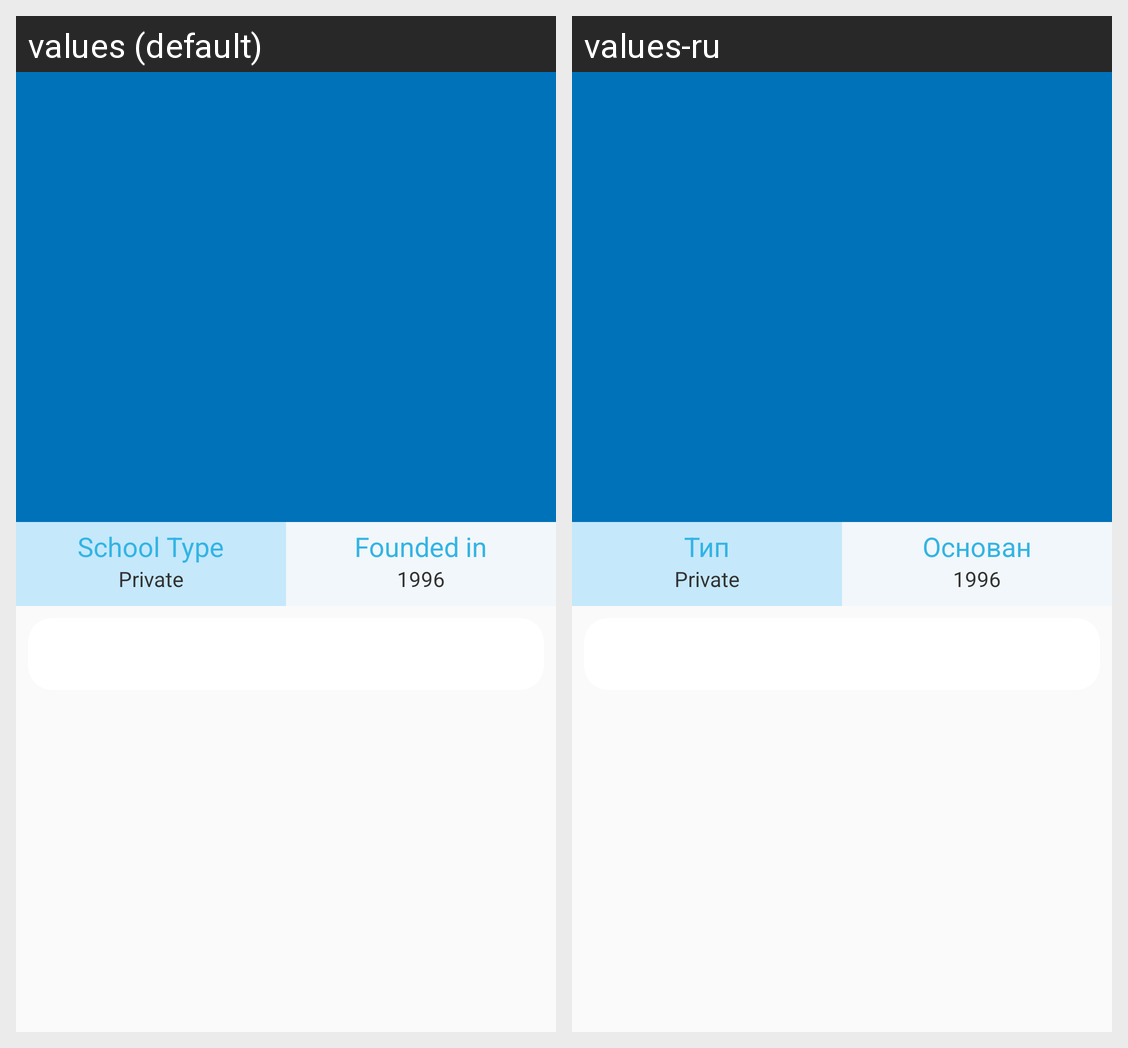

The Android screen above is rendered under two locales of the same app. Produce the string resources it draws, with the default and per-locale values.
Android screen res/layout/activity_info.xml rendered under 2 locales, left to right: values (default), values-ru. Device: Nexus 5 (rendered at 1080×1920; each locale shown at half size, 540×960, under a caption strip naming it); theme AppTheme.NoActionBar.
Strings drawn on this screen, with the default value and each locale's value (text and hints the layout hard-codes, and strings that could not be matched under every locale, appear in the picture but are not listed):

info_msg_school_type
  values: School Type
  values-ru: Тип

info_msg_founded_in
  values: Founded in
  values-ru: Основан
